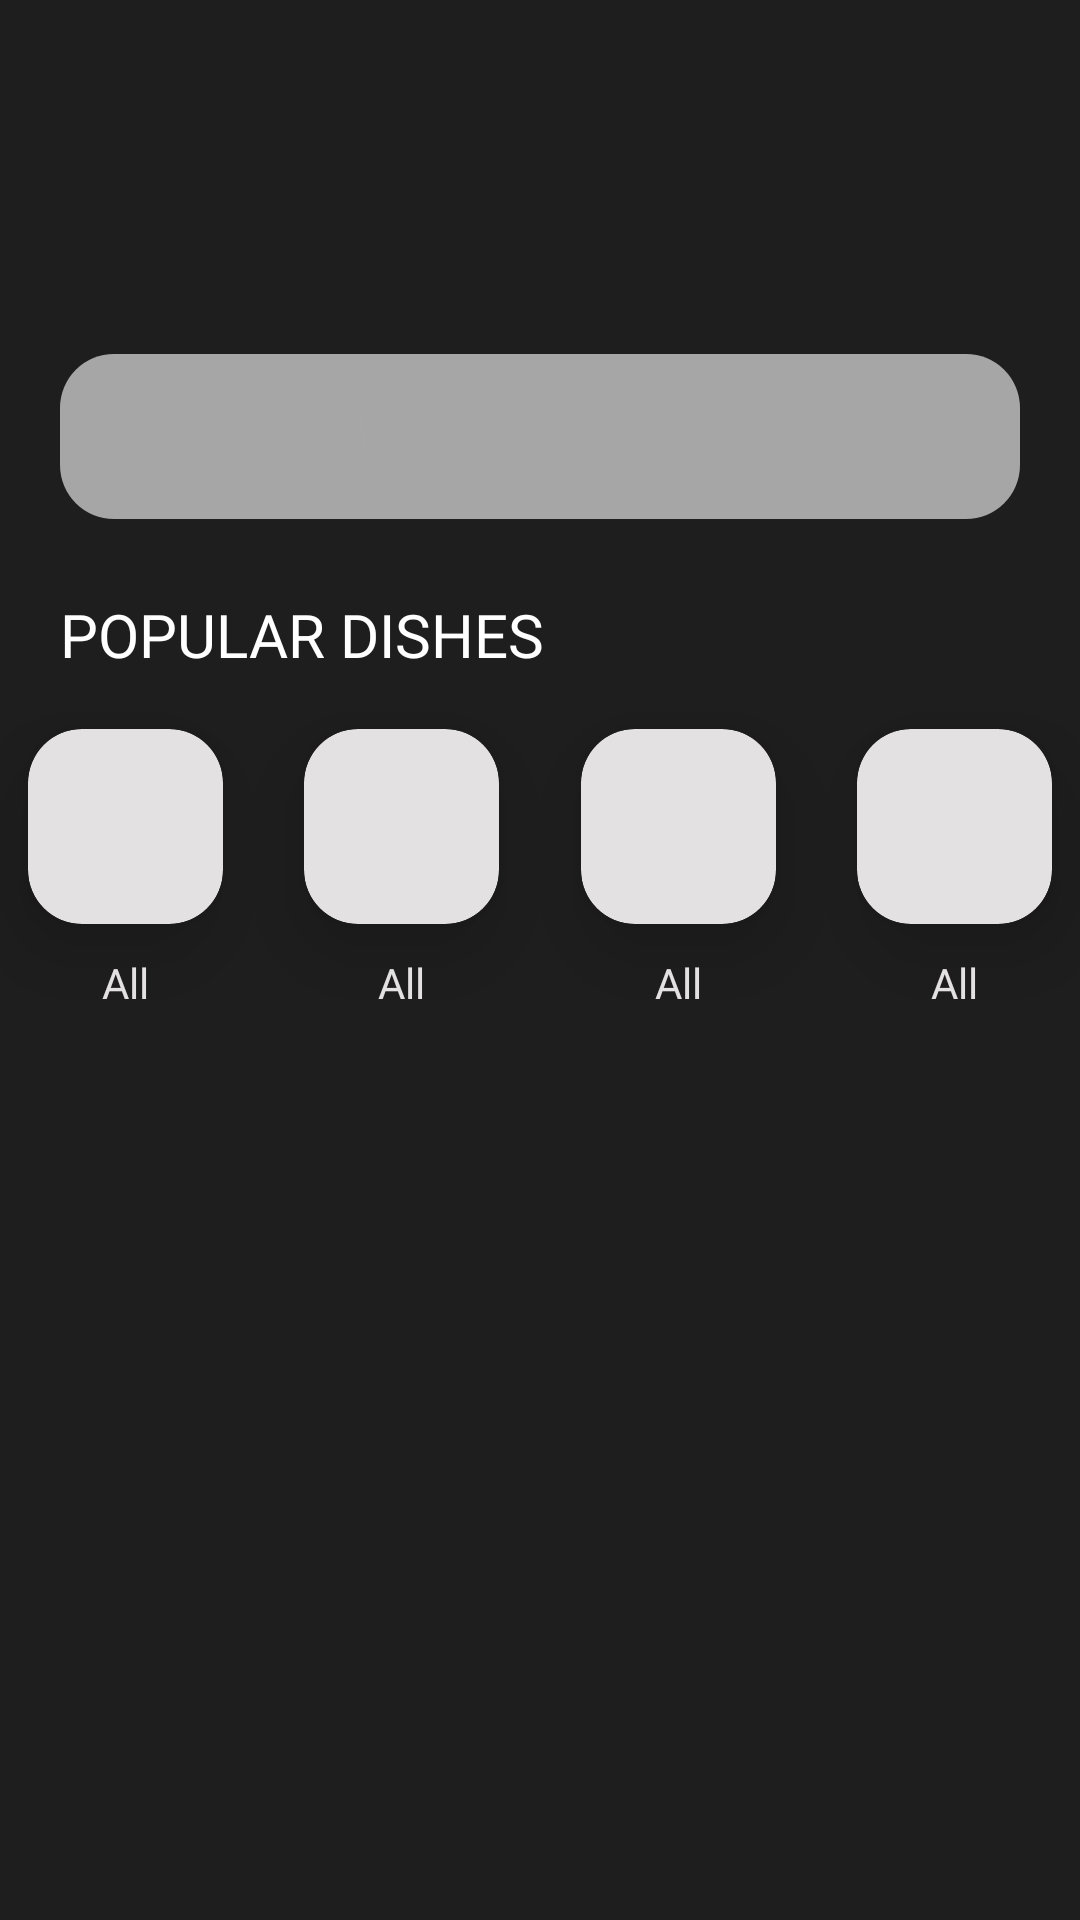

Reconstruct the res/layout file that produces this screen, plus the resources it refers to.
<!-- AndroidManifest.xml: application theme Theme.PAIDMESS -->
<!-- res/layout/activity_search.xml -->
<?xml version="1.0" encoding="utf-8"?>
<androidx.constraintlayout.widget.ConstraintLayout xmlns:android="http://schemas.android.com/apk/res/android"
    xmlns:app="http://schemas.android.com/apk/res-auto"
    xmlns:tools="http://schemas.android.com/tools"
    android:layout_width="match_parent"
    android:layout_height="match_parent"
    android:background="@color/light_black"
    tools:context="fragment.SearchFragment">

    <ImageView
        android:id="@+id/back_arrow"
        android:layout_width="45dp"
        android:layout_height="38dp"
        android:layout_marginStart="20dp"
        android:layout_marginTop="30sp"
        android:src="@drawable/left_arrow"
        app:layout_constraintStart_toStartOf="parent"
        app:layout_constraintTop_toTopOf="parent" />

    
    
    
    
    
    
    
    
    
    
    

    
    
    
    
    
    

    
    
    
    
    
    
    
    
    
    

    

    <androidx.appcompat.widget.SearchView
        android:id="@+id/search_bar"
        android:layout_width="match_parent"
        android:layout_height="55dp"
        android:layout_marginHorizontal="20dp"
        android:layout_marginTop="50dp"
        android:background="@drawable/shape_input"
        app:iconifiedByDefault="false"
        app:layout_constraintTop_toBottomOf="@+id/back_arrow"
        app:queryBackground="@android:color/transparent"
        app:queryHint="Search dishes.."
        app:theme="@style/AppSearchView" />


    <TextView
        android:id="@+id/popular_dishes"
        android:layout_width="wrap_content"
        android:layout_height="wrap_content"
        android:layout_marginTop="25dp"
        android:fontFamily="@font/outfit_regular"
        android:text="POPULAR DISHES"
        android:textColor="@color/white"
        android:textSize="20sp"
        app:layout_constraintStart_toStartOf="@id/search_bar"
        app:layout_constraintTop_toBottomOf="@id/search_bar" />

    
    
    
    
    
    
    
    
    

    <com.google.android.material.card.MaterialCardView
        android:id="@+id/popular_item1"
        android:layout_width="65dp"
        android:layout_height="65dp"
        android:layout_marginTop="18dp"
        app:cardBackgroundColor="@color/text_grey"
        app:cardCornerRadius="18dp"
        app:cardElevation="16dp"
        app:layout_constraintEnd_toStartOf="@+id/popular_item2"
        app:layout_constraintHorizontal_bias="0.5"
        app:layout_constraintStart_toStartOf="parent"
        app:layout_constraintTop_toBottomOf="@id/popular_dishes">

        <ImageView
            android:id="@+id/category_image"
            android:layout_width="50dp"
            android:layout_height="50dp"
            android:layout_margin="8dp"
            android:src="@drawable/balanced_diet" />

    </com.google.android.material.card.MaterialCardView>

    <TextView
        android:id="@+id/category_name1"
        android:layout_width="wrap_content"
        android:layout_height="wrap_content"
        android:layout_marginTop="10dp"
        android:elevation="16dp"
        android:fontFamily="@font/outfit_regular"
        android:text="All"
        android:textColor="@color/text_grey"
        android:textSize="14sp"
        app:layout_constraintEnd_toEndOf="@id/popular_item1"
        app:layout_constraintStart_toStartOf="@id/popular_item1"
        app:layout_constraintTop_toBottomOf="@id/popular_item1" />

    <com.google.android.material.card.MaterialCardView
        android:id="@+id/popular_item2"
        android:layout_width="65dp"
        android:layout_height="65dp"
        android:layout_marginStart="18dp"
        app:cardBackgroundColor="@color/text_grey"
        app:cardCornerRadius="18dp"
        app:cardElevation="16dp"
        app:layout_constraintEnd_toStartOf="@+id/popular_item3"
        app:layout_constraintHorizontal_bias="0.5"
        app:layout_constraintStart_toEndOf="@+id/popular_item1"
        app:layout_constraintTop_toTopOf="@id/popular_item1">

        <ImageView
            android:id="@+id/category_image2"
            android:layout_width="50dp"
            android:layout_height="50dp"
            android:layout_margin="8dp"
            android:src="@drawable/balanced_diet" />

    </com.google.android.material.card.MaterialCardView>

    <TextView
        android:id="@+id/popular_name2"
        android:layout_width="wrap_content"
        android:layout_height="wrap_content"
        android:layout_marginTop="10dp"
        android:elevation="16dp"
        android:fontFamily="@font/outfit_regular"
        android:text="All"
        android:textColor="@color/text_grey"
        android:textSize="14sp"
        app:layout_constraintEnd_toEndOf="@id/popular_item2"
        app:layout_constraintStart_toStartOf="@id/popular_item2"
        app:layout_constraintTop_toBottomOf="@id/popular_item2" />

    <com.google.android.material.card.MaterialCardView
        android:id="@+id/popular_item3"
        android:layout_width="65dp"
        android:layout_height="65dp"
        android:layout_marginStart="18dp"
        app:cardBackgroundColor="@color/text_grey"
        app:cardCornerRadius="18dp"
        app:cardElevation="16dp"
        app:layout_constraintEnd_toStartOf="@+id/popular_item4"
        app:layout_constraintHorizontal_bias="0.5"
        app:layout_constraintStart_toEndOf="@+id/popular_item2"
        app:layout_constraintTop_toTopOf="@id/popular_item2">

        <ImageView
            android:id="@+id/category_image3"
            android:layout_width="50dp"
            android:layout_height="50dp"
            android:layout_margin="8dp"
            android:src="@drawable/balanced_diet" />

    </com.google.android.material.card.MaterialCardView>

    <TextView
        android:id="@+id/popular_name3"
        android:layout_width="wrap_content"
        android:layout_height="wrap_content"
        android:layout_marginTop="10dp"
        android:elevation="16dp"
        android:fontFamily="@font/outfit_regular"
        android:text="All"
        android:textColor="@color/text_grey"
        android:textSize="14sp"
        app:layout_constraintEnd_toEndOf="@id/popular_item3"
        app:layout_constraintStart_toStartOf="@id/popular_item3"
        app:layout_constraintTop_toBottomOf="@id/popular_item3" />

    <com.google.android.material.card.MaterialCardView
        android:id="@+id/popular_item4"
        android:layout_width="65dp"
        android:layout_height="65dp"
        android:layout_marginStart="18dp"
        app:cardBackgroundColor="@color/text_grey"
        app:cardCornerRadius="18dp"
        app:cardElevation="16dp"
        app:layout_constraintEnd_toEndOf="parent"
        app:layout_constraintHorizontal_bias="0.5"
        app:layout_constraintStart_toEndOf="@+id/popular_item3"
        app:layout_constraintTop_toTopOf="@id/popular_item3">

        <ImageView
            android:id="@+id/category_image4"
            android:layout_width="50dp"
            android:layout_height="50dp"
            android:layout_margin="8dp"
            android:src="@drawable/balanced_diet" />

    </com.google.android.material.card.MaterialCardView>

    <TextView
        android:id="@+id/popular_name4"
        android:layout_width="wrap_content"
        android:layout_height="wrap_content"
        android:layout_marginTop="10dp"
        android:elevation="16dp"
        android:fontFamily="@font/outfit_regular"
        android:text="All"
        android:textColor="@color/text_grey"
        android:textSize="14sp"
        app:layout_constraintEnd_toEndOf="@id/popular_item4"
        app:layout_constraintStart_toStartOf="@id/popular_item4"
        app:layout_constraintTop_toBottomOf="@id/popular_item4" />

</androidx.constraintlayout.widget.ConstraintLayout>
<!-- res/layout/food_type.xml (included above) -->
<?xml version="1.0" encoding="utf-8"?>
<com.google.android.material.card.MaterialCardView xmlns:android="http://schemas.android.com/apk/res/android"
    xmlns:app="http://schemas.android.com/apk/res-auto"
    android:layout_width="170dp"
    android:layout_marginTop="8dp"
    android:layout_marginStart="5dp"
    app:cardBackgroundColor="@color/text_grey"
    app:cardCornerRadius="18dp"
    app:cardElevation="16dp"
    android:layout_height="wrap_content">


    <androidx.constraintlayout.widget.ConstraintLayout
        android:id="@+id/card_item"
        android:layout_width="match_parent"
        android:layout_height="match_parent">

        <ImageView
            android:id="@+id/item_image"
            android:layout_width="80dp"
            android:layout_height="72dp"
            android:layout_marginTop="12dp"
            android:src="@drawable/balanced_diet"
            app:layout_constraintEnd_toEndOf="@id/card_item"
            app:layout_constraintStart_toStartOf="parent"
            app:layout_constraintTop_toTopOf="parent" />
        
        <ImageView
            android:id="@+id/like"
            android:layout_width="24dp"
            android:layout_height="24dp"
            android:src="@drawable/heart"
            app:tint="@color/purple"
            app:layout_constraintTop_toTopOf="@id/item_image"
            app:layout_constraintEnd_toEndOf="parent"
            android:layout_marginEnd="16dp"/>

        <TextView
            android:id="@+id/item_name"
            android:layout_width="wrap_content"
            android:layout_height="wrap_content"
            android:layout_marginTop="8dp"
            android:fontFamily="@font/outfit_regular"
            android:inputType="textMultiLine"
            android:text="food \nItemName"
            android:textAlignment="center"
            android:textColor="@color/black"
            android:textSize="20sp"
            app:layout_constraintEnd_toEndOf="@id/card_item"
            app:layout_constraintStart_toStartOf="parent"
            app:layout_constraintTop_toBottomOf="@id/item_image" />

        <LinearLayout
            android:id="@+id/money"
            android:layout_width="wrap_content"
            android:layout_height="35dp"
            android:layout_marginTop="8dp"
            android:layout_marginBottom="12dp"
            android:background="@drawable/shape_input"
            android:backgroundTint="@color/purple"
            android:gravity="center"
            android:orientation="horizontal"
            app:layout_constraintBottom_toBottomOf="parent"
            app:layout_constraintEnd_toEndOf="@+id/item_image"
            app:layout_constraintStart_toStartOf="@id/item_image"
            app:layout_constraintTop_toBottomOf="@id/item_name">

            <ImageView
                android:id="@+id/rupee"
                android:layout_width="16dp"
                android:layout_height="16dp"
                android:layout_marginStart="13dp"
                android:src="@drawable/rupee__1_" />

            <TextView
                android:id="@+id/price"
                android:layout_width="wrap_content"
                android:layout_height="wrap_content"
                android:layout_marginEnd="15dp"
                android:fontFamily="@font/outfit_regular"
                android:textStyle="bold"
                android:text="60"
                android:textColor="@color/black"
                android:textSize="12sp" />

        </LinearLayout>

















































    </androidx.constraintlayout.widget.ConstraintLayout>

</com.google.android.material.card.MaterialCardView>
<!-- resources referenced by this layout -->
<resources>
  <color name="black">#FF000000</color>
  <color name="light_black">#1E1E1E</color>
  <color name="purple">#A883BA</color>
  <color name="text_grey">#E3E1E1</color>
  <color name="white">#FFFFFFFF</color>
  <color name="yellow">#FEB900</color>
  <!-- drawable heart: png bitmap (drawable, 12542 bytes) -->
  <!-- drawable shape_input (drawable) -->
  <?xml version="1.0" encoding="utf-8"?>
  <shape xmlns:android="http://schemas.android.com/apk/res/android"
      android:shape="rectangle">
  
      <solid android:color="@color/dark_gray"/>
      <corners android:radius="18dp"/>
  
  
  </shape>
  <!-- drawable trolley_cart: png bitmap (drawable, 5865 bytes) -->
  <style name="AppSearchView" parent="">
          
  
          
          <item name="android:textColorPrimary">@color/gray</item>
          
          <item name="android:textColorHint">@color/gray</item>
          
          <item name="android:tint">@color/gray</item>
      </style>
  <style name="Theme.PAIDMESS" parent="Theme.MaterialComponents.Light.NoActionBar">
          
          <item name="colorPrimary">@color/purple</item>
          <item name="colorPrimaryVariant">@color/purple</item>
          <item name="colorOnPrimary">@color/white</item>
          
          <item name="colorSecondary">@color/teal_200</item>
          <item name="colorSecondaryVariant">@color/teal_700</item>
          <item name="colorOnSecondary">@color/black</item>
          
          <item name="android:statusBarColor">@color/light_black</item>
          
      </style>
  <color name="dark_gray">#333333</color>
  <color name="gray">#A6A6A6</color>
  <color name="teal_200">#FF03DAC5</color>
  <color name="teal_700">#FF018786</color>
</resources>
